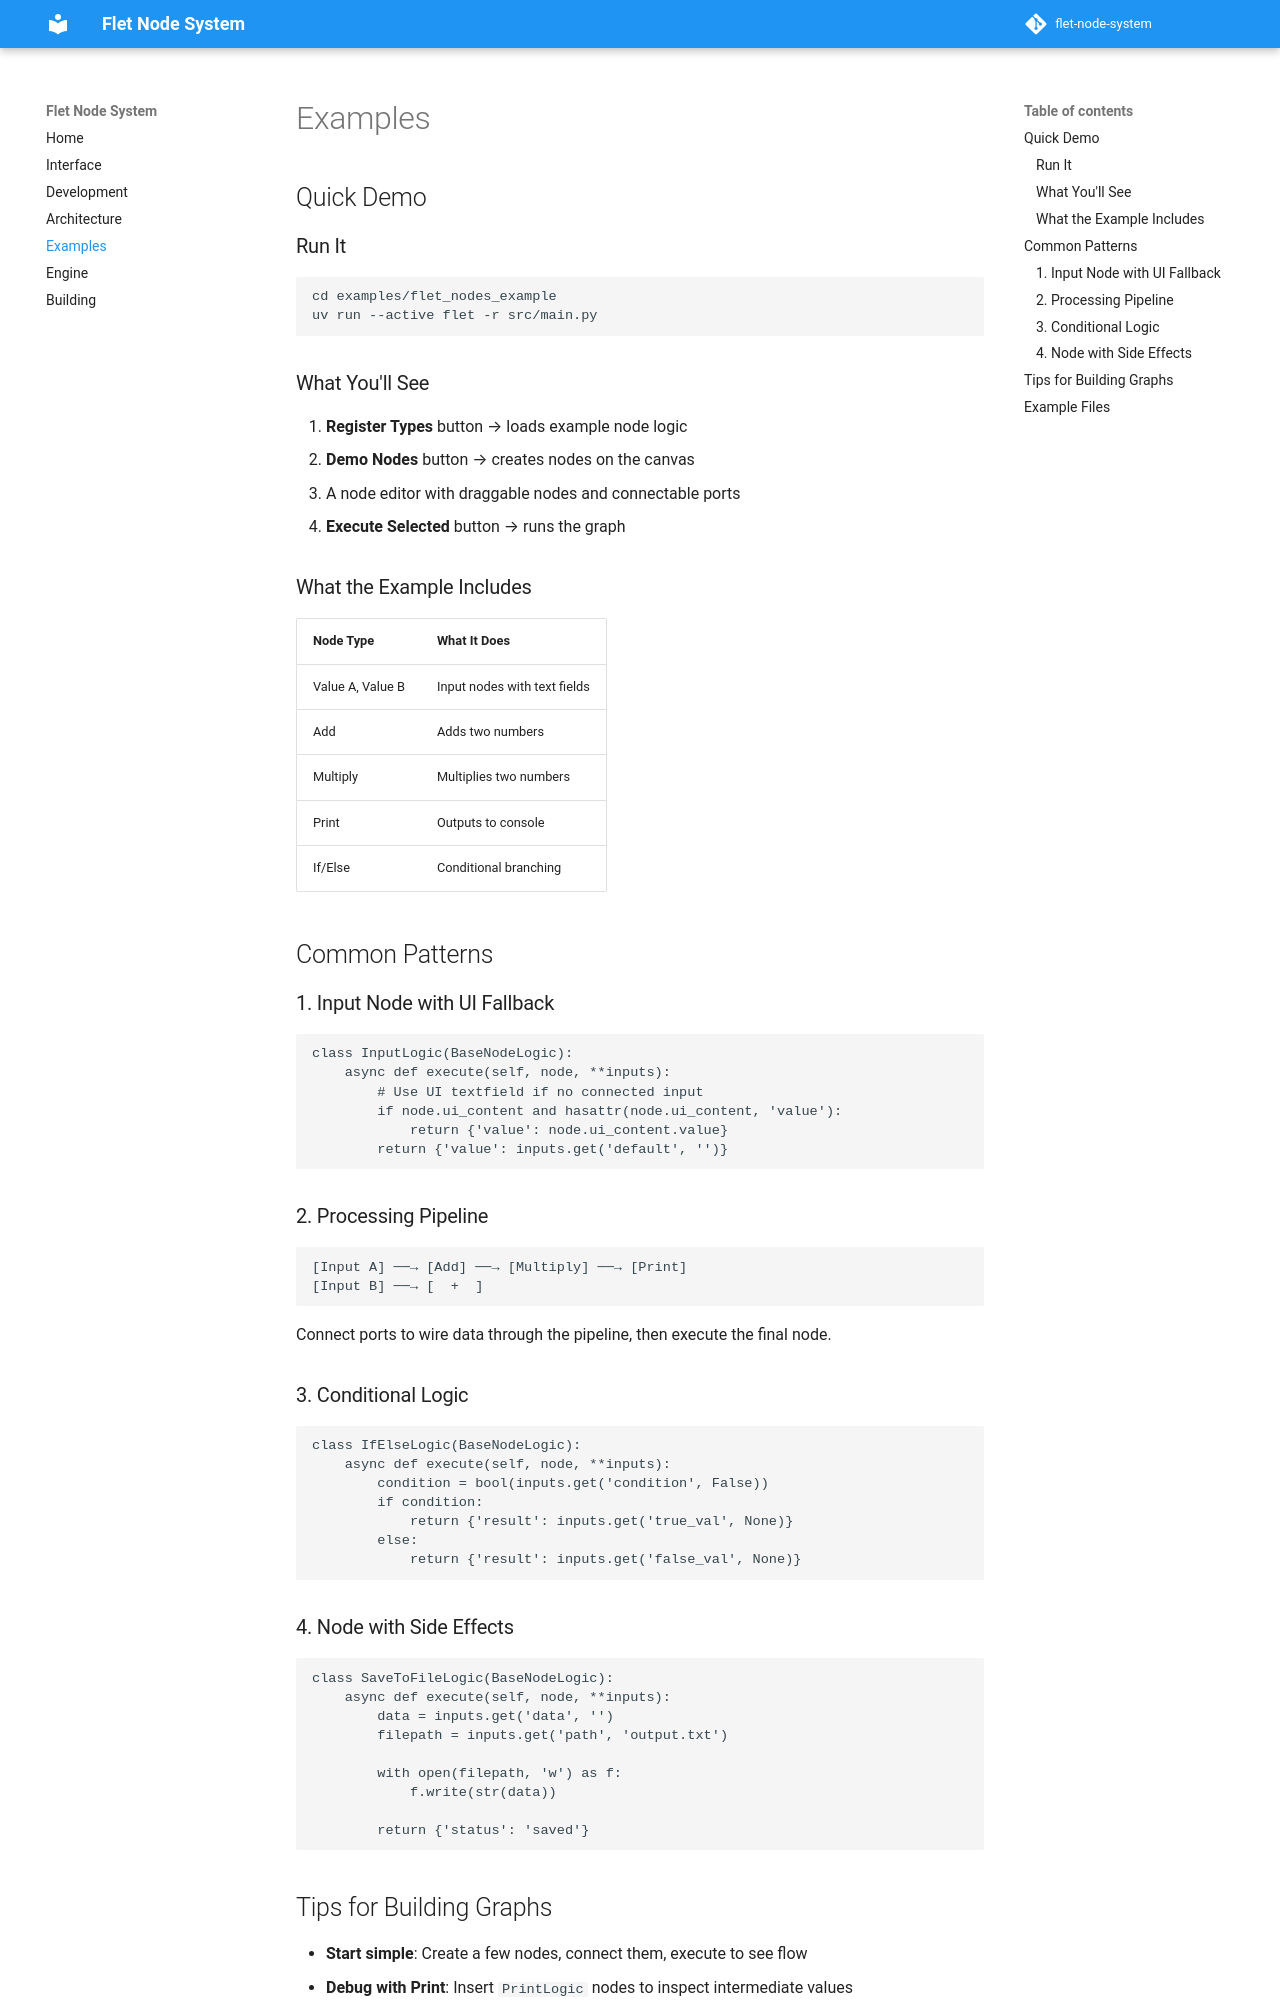

repository: Wanna-Pizza/flet-node-system · page: examples/index.html · generator: mkdocs

# Examples

## Quick Demo

### Run It

```bash
cd examples/flet_nodes_example
uv run --active flet -r src/main.py
```

### What You'll See

1. **Register Types** button → loads example node logic
2. **Demo Nodes** button → creates nodes on the canvas
3. A node editor with draggable nodes and connectable ports
4. **Execute Selected** button → runs the graph

### What the Example Includes

| Node Type | What It Does |
|-----------|-------------|
| Value A, Value B | Input nodes with text fields |
| Add | Adds two numbers |
| Multiply | Multiplies two numbers |
| Print | Outputs to console |
| If/Else | Conditional branching |

## Common Patterns

### 1. Input Node with UI Fallback

```python
class InputLogic(BaseNodeLogic):
    async def execute(self, node, **inputs):
        # Use UI textfield if no connected input
        if node.ui_content and hasattr(node.ui_content, 'value'):
            return {'value': node.ui_content.value}
        return {'value': inputs.get('default', '')}
```

### 2. Processing Pipeline

```
[Input A] ──→ [Add] ──→ [Multiply] ──→ [Print]
[Input B] ──→ [  +  ]                
```

Connect ports to wire data through the pipeline, then execute the final node.

### 3. Conditional Logic

```python
class IfElseLogic(BaseNodeLogic):
    async def execute(self, node, **inputs):
        condition = bool(inputs.get('condition', False))
        if condition:
            return {'result': inputs.get('true_val', None)}
        else:
            return {'result': inputs.get('false_val', None)}
```

### 4. Node with Side Effects

```python
class SaveToFileLogic(BaseNodeLogic):
    async def execute(self, node, **inputs):
        data = inputs.get('data', '')
        filepath = inputs.get('path', 'output.txt')
        
        with open(filepath, 'w') as f:
            f.write(str(data))
        
        return {'status': 'saved'}
```
